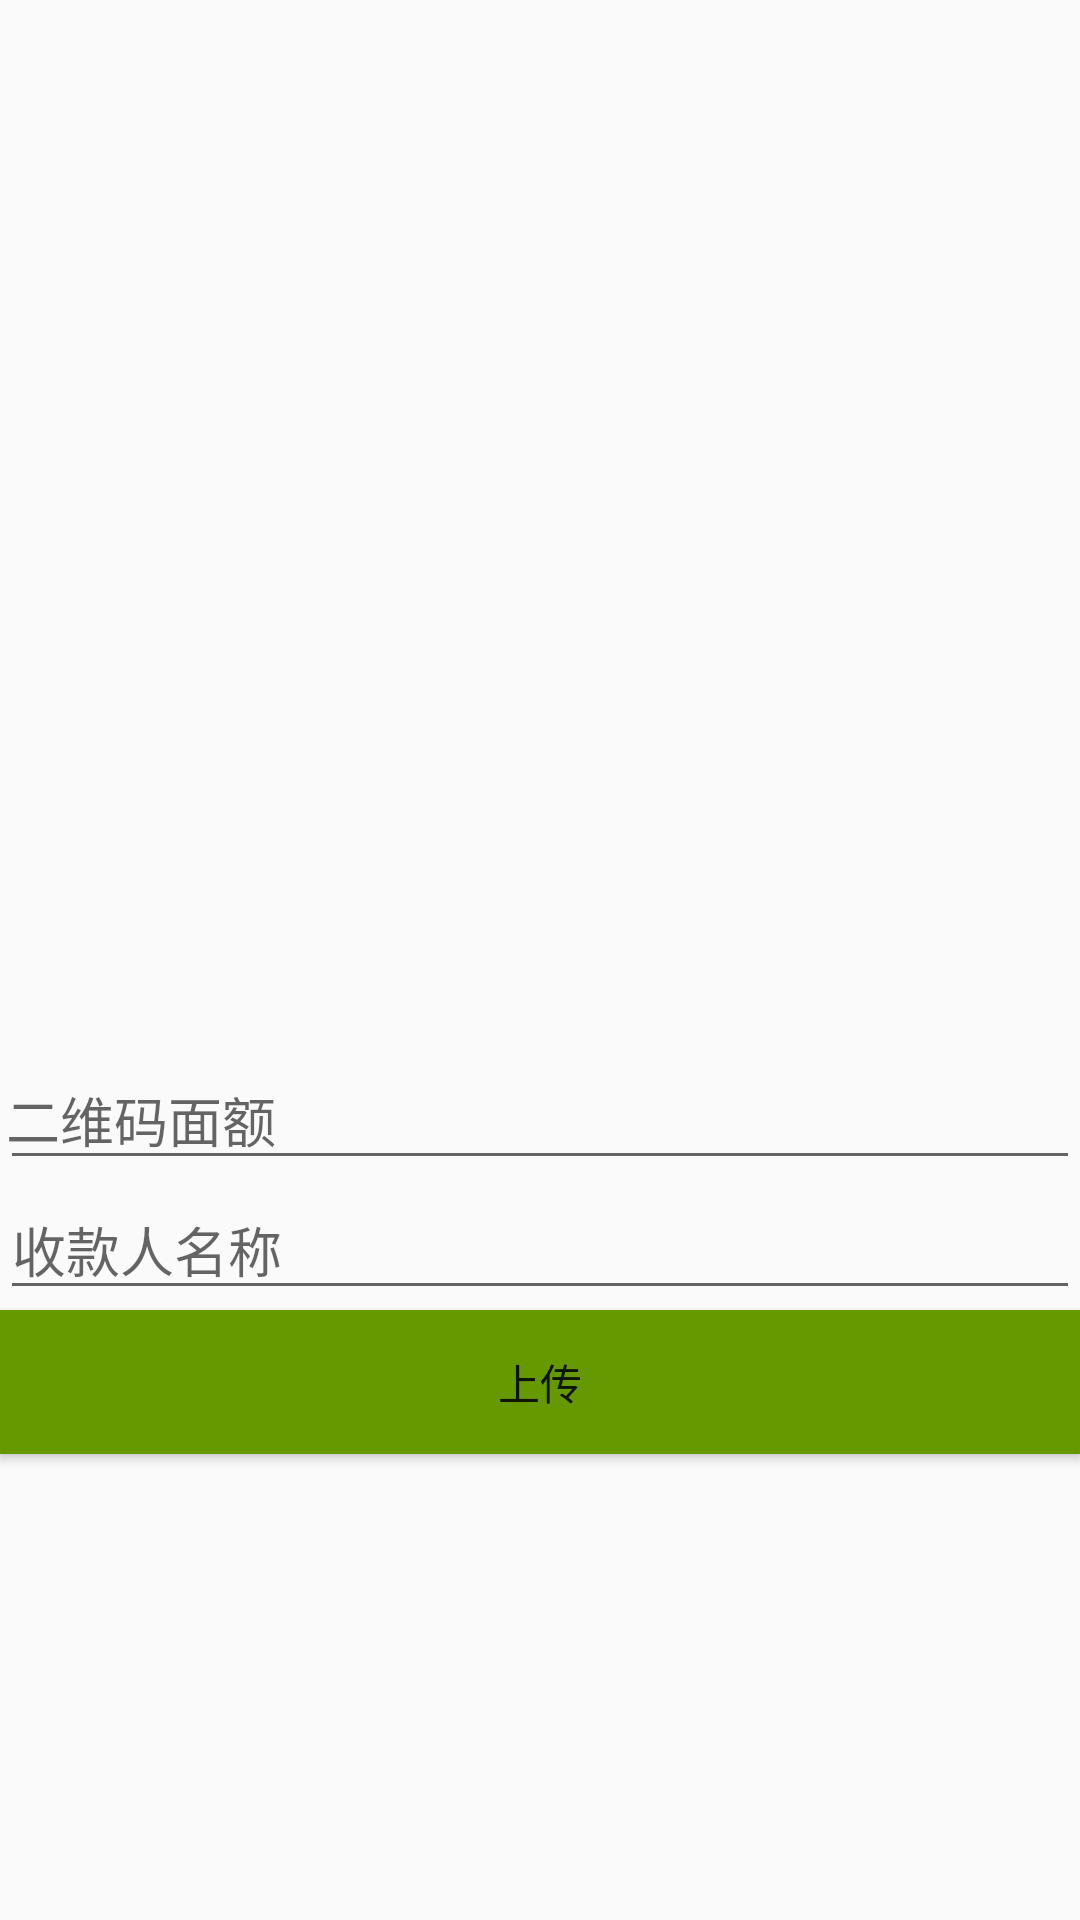

This screen was rendered from an Android layout file. Write that file and the resources it references.
<!-- AndroidManifest.xml: activity theme AppTheme.NoActionBar -->
<!-- res/layout/activity_qrcode_upload.xml -->
<?xml version="1.0" encoding="utf-8"?>
<android.support.design.widget.CoordinatorLayout xmlns:android="http://schemas.android.com/apk/res/android"
    xmlns:app="http://schemas.android.com/apk/res-auto"
    xmlns:tools="http://schemas.android.com/tools"
    android:layout_width="match_parent"
    android:layout_height="match_parent"
    android:fitsSystemWindows="true"
    tools:context="com.zhiyi.onepay.QrcodeUploadActivity">
    <LinearLayout
        android:layout_width="match_parent"
        android:layout_height="match_parent"
        android:orientation="vertical">

        <ImageView
            android:id="@+id/image_view"
            android:layout_width="match_parent"
            android:layout_height="350dp"
            app:srcCompat="@drawable/example_picture" />

        <EditText
            android:id="@+id/txt_money"
            android:layout_width="match_parent"
            android:layout_height="wrap_content"
            android:contentDescription="金额"
            android:hint="二维码面额"
            android:ems="10"
            android:inputType="numberDecimal"
            android:paddingLeft="2dp" />

        <EditText
            android:id="@+id/txt_name"
            android:layout_width="match_parent"
            android:layout_height="wrap_content"
            android:contentDescription="Name"
            android:hint="收款人名称"
            android:ems="10"
            android:inputType="textPersonName" />

        <Button
            android:id="@+id/btn_upload"
            style="@style/Widget.AppCompat.Button.Small"
            android:background="@android:color/holo_green_dark"
            android:layout_width="match_parent"
            android:layout_height="wrap_content"
            android:text="上传" />

    </LinearLayout>
</android.support.design.widget.CoordinatorLayout>
<!-- resources referenced by this layout -->
<resources>
  <style name="AppTheme.NoActionBar">
          <item name="windowActionBar">false</item>
          <item name="windowNoTitle">true</item>
      </style>
</resources>
